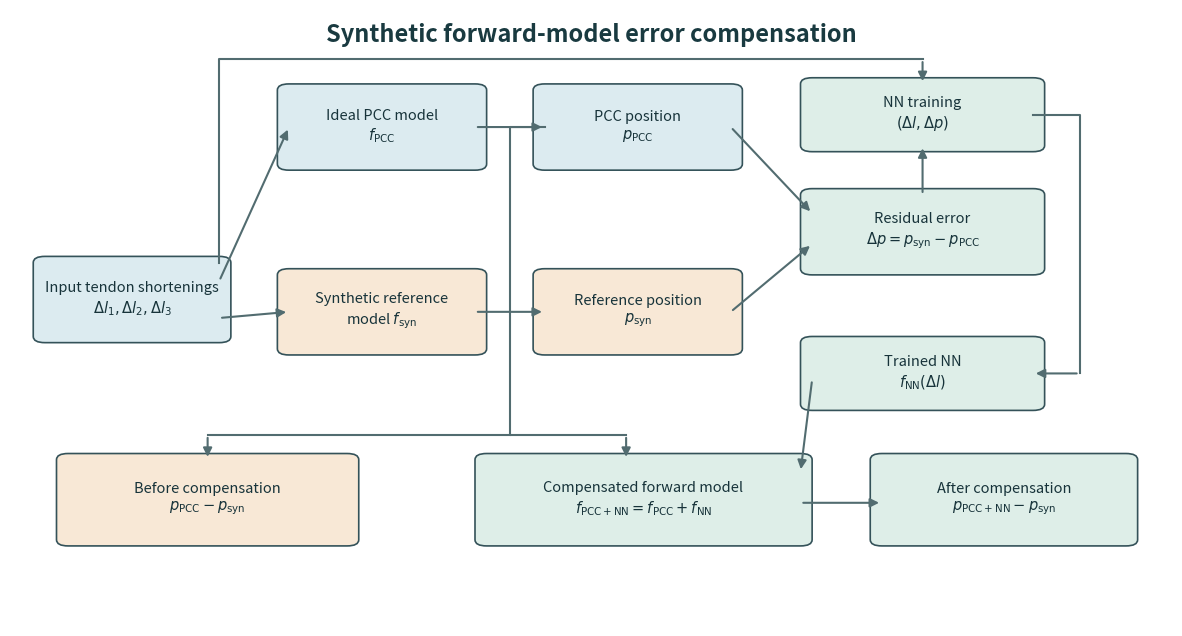

Python code for this plot:
"""Render the synthetic compensation workflow as a thesis figure."""

from pathlib import Path

import matplotlib

matplotlib.use("Agg")
import matplotlib.pyplot as plt
from matplotlib.patches import FancyArrowPatch, FancyBboxPatch


OUTPUT = Path("figures/pipeline_synthetic_compensation.png")


def box(ax, x, y, w, h, label, fill):
    ax.add_patch(FancyBboxPatch((x, y), w, h, boxstyle="round,pad=0.01",
                                edgecolor="#345259", facecolor=fill, linewidth=1.2))
    ax.text(x + w / 2, y + h / 2, label, ha="center", va="center",
            fontsize=10.5, color="#17333a", linespacing=1.3)


def arrow(ax, start, end):
    ax.add_patch(FancyArrowPatch(start, end, arrowstyle="-|>", mutation_scale=13,
                                 linewidth=1.5, color="#526c70"))


def route(ax, points):
    xs, ys = zip(*points)
    ax.plot(xs[:-1], ys[:-1], color="#526c70", linewidth=1.5)
    arrow(ax, points[-2], points[-1])


def main():
    fig, ax = plt.subplots(figsize=(15, 8))
    ax.set(xlim=(0, 1), ylim=(0, 1))
    ax.axis("off")
    blue, amber, green = "#dcebf0", "#f8e8d6", "#deeee8"
    box(ax, .03, .47, .15, .12, "Input tendon shortenings\n$\\Delta l_1, \\Delta l_2, \\Delta l_3$", blue)
    box(ax, .24, .75, .16, .12, "Ideal PCC model\n$f_{\\mathrm{PCC}}$", blue)
    box(ax, .24, .45, .16, .12, "Synthetic reference\nmodel $f_{\\mathrm{syn}}$", amber)
    box(ax, .46, .75, .16, .12, "PCC position\n$p_{\\mathrm{PCC}}$", blue)
    box(ax, .46, .45, .16, .12, "Reference position\n$p_{\\mathrm{syn}}$", amber)
    box(ax, .69, .58, .19, .12, "Residual error\n$\\Delta p=p_{\\mathrm{syn}}-p_{\\mathrm{PCC}}$", green)
    box(ax, .69, .78, .19, .10, "NN training\n$(\\Delta l,\\Delta p)$", green)
    box(ax, .69, .36, .19, .10, "Trained NN\n$f_{\\mathrm{NN}}(\\Delta l)$", green)
    box(ax, .41, .14, .27, .13, "Compensated forward model\n$f_{\\mathrm{PCC+NN}}=f_{\\mathrm{PCC}}+f_{\\mathrm{NN}}$", green)
    box(ax, .05, .14, .24, .13, "Before compensation\n$p_{\\mathrm{PCC}}-p_{\\mathrm{syn}}$", amber)
    box(ax, .75, .14, .21, .13, "After compensation\n$p_{\\mathrm{PCC+NN}}-p_{\\mathrm{syn}}$", green)

    for start, end in [
        ((.18, .56), (.24, .81)), ((.18, .50), (.24, .51)),
        ((.40, .81), (.46, .81)), ((.40, .51), (.46, .51)),
        ((.62, .81), (.69, .67)), ((.62, .51), (.69, .62)),
        ((.785, .70), (.785, .78)), ((.69, .40), (.68, .25)),
        ((.68, .20), (.75, .20)),
    ]:
        arrow(ax, start, end)
    route(ax, [(.88, .83), (.92, .83), (.92, .41), (.88, .41)])
    route(ax, [(.18, .59), (.18, .92), (.785, .92), (.785, .88)])
    route(ax, [(.46, .81), (.43, .81), (.43, .31), (.53, .31), (.53, .27)])
    route(ax, [(.43, .31), (.17, .31), (.17, .27)])
    ax.text(.5, .96, "Synthetic forward-model error compensation", ha="center",
            va="center", fontsize=17, weight="bold", color="#193a40")
    OUTPUT.parent.mkdir(parents=True, exist_ok=True)
    fig.savefig(OUTPUT, dpi=250, bbox_inches="tight", facecolor="white")
    plt.close(fig)
    print(f"Saved {OUTPUT}")


if __name__ == "__main__":
    main()
